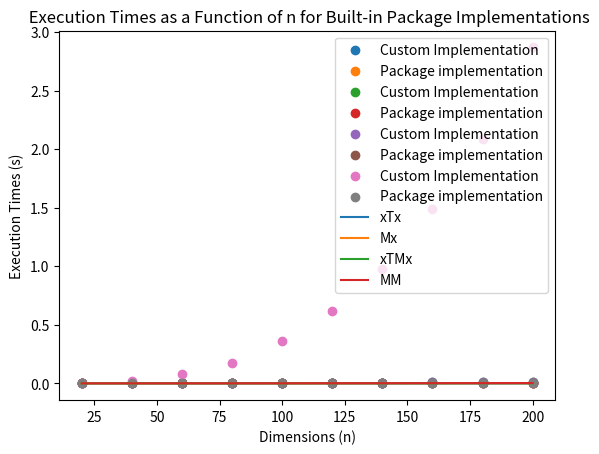

The matplotlib source for this figure:
import numpy as np
import pandas as pd
import matplotlib.pyplot as plt
from time import perf_counter


# n = [5, 10, 20, 100, 1000]               ### The number of rows of the Matrix and the dimension of the vector
n = np.arange(20, 201, 20)
n1 = n


###########################################################################
###                     Generating the matrix M                         ###
###########################################################################
if __name__ == '__main__':              ### This creates an empty List of Lists with a number of elements 
                                        ### equal to the length of n
    n2 = len(n)
    M = [[] for x in range(n2)]
    x = [[] for x in range(n2)]
# M = [[],[],[],[],[]]
# x = [[],[],[],[],[]]

for t in range(len(n)):
    for i in range(n[t]):
        M[t].append([])
        x[t].append(i+1)

        for j in range(n1[t]):                  
            M[t][i].append(((37.1*(i+1) + 91.7*j**2) % 20.0) - 10.0)

###########################################################################
###          Defining a function that multiplies Two Matrices           ###
###########################################################################

def matrix_multiplication(A, B):
    # Get the number of rows and columns of A and B
    rows_A = len(A)
    cols_A = len(A[0])
    rows_B = len(B)
    cols_B = len(B[0])

    # Check if the matrices can be multiplied
    if cols_A != rows_B:
        print("Matrices cannot be multiplied")
        return None

    # Create an empty result matrix with the correct dimensions
    C = [[0 for row in range(cols_B)] for col in range(rows_A)]

    # Perform matrix multiplication
    for i in range(rows_A):
        for j in range(cols_B):
            for k in range(cols_A):
                C[i][j] += A[i][k] * B[k][j]

    return C

###########################################################################
###           Defining a function that multiplies Two Vectors           ###
###########################################################################

def dot_product(row_vector, col_vector):
    """
    Multiplies a row vector and a column vector.
    
    Args:
    row_vector (list): A list representing the row vector.
    col_vector (list): A list representing the column vector.
    
    Returns:
    result (float): The product of the two vectors.
    """
    if len(row_vector) != len(col_vector):
        raise ValueError("Vectors must have the same length.")
    
    result = 0
    for i in range(len(row_vector)):
        result += row_vector[i] * col_vector[i]
    
    return result

###########################################################################
###      Defining a fuction that multiplies a Matrix and a Vector       ###
###########################################################################

def matrix_vector_mult(M,x):
    y = np.zeros(M.shape[0])
    for i in range(M.shape[0]):
        for j in range(M.shape[1]):
            y[i] += M[i,j] * x[j]

    return y

###########################################################################
# xT dot x and xT dot Mx for the defined functions for n = 5,10,20,100,1000
###########################################################################

xTx1 = []                
Mx1 = []
xMx1 = []

for t in range(len(n)):
    xTx1.append(dot_product(np.transpose(np.array(x[t])), np.array(x[t])))
    Mx1.append(matrix_vector_mult(np.array(M[t]), np.array(x[t])))
    xMx1.append(dot_product(np.transpose(np.array(x[t])), Mx1[t]))

###########################################################################
# Tabulated results for xT dot x and xT dot Mx for the defined functions
###########################################################################

data = {
    'n': n,
    'xT dot x': xTx1,
    'xt dot Mx': xMx1
}

df = pd.DataFrame(data)
print(df)

n_ = np.arange(20, 201, 20)
n1_ = n_


###########################################################################
###                     Generating the matrix M                         ###
###########################################################################
if __name__ == '__main__':              ### This creates an empty List of Lists with a number of elements 
                                        ### equal to the length of n
    n2 = len(n_)
    M = [[] for x in range(n2)]
    x = [[] for x in range(n2)]
# M = [[],[],[],[],[]]
# x = [[],[],[],[],[]]

for t in range(len(n_)):
    for i in range(n_[t]):
        M[t].append([])
        x[t].append(i+1)

        for j in range(n1_[t]):                  
            M[t][i].append(((37.1*(i+1) + 91.7*j**2) % 20.0) - 10.0)

###########################################################################
# Tabulated results for xT dot x and xT dot Mx for the defined functions 
# and the execution times
###########################################################################

t1_start = []
t1_stop = []
t1_start_pkg = []
t1_stop_pkg = []
for t in range(len(n_)):
    t1_start.append(perf_counter())
    dot_product(np.transpose(np.array(x[t])), np.array(x[t]))
    t1_stop.append(perf_counter())
    ### Execution time for the Python Package ###
    t1_start_pkg.append(perf_counter())
    np.matmul(np.transpose(np.array(x[t])), np.array(x[t]))
    t1_stop_pkg.append(perf_counter())
 
ex_time1 = np.array(t1_stop)-np.array(t1_start)
ex_time1_pkg = np.array(t1_stop_pkg)-np.array(t1_start_pkg)
print("Elapsed time during the dot product of two Vectors in seconds:", ex_time1)
print("Elapsed time during the dot product of two Vectors using the Python Package in seconds:", ex_time1_pkg)


t2_start = []
t2_stop = []
t2_start_pkg = []
t2_stop_pkg = []
for t in range(len(n_)):
    t2_start.append(perf_counter())                 ### Starts the Stopwatch
    matrix_vector_mult(np.array(M[t]), np.array(x[t]))
    t2_stop.append(perf_counter())                  ### Stops the Stopwatch

    ### Execution time for the Python Package ###
    t2_start_pkg.append(perf_counter())
    np.matmul(np.array(M[t]), np.array(x[t]))
    t2_stop_pkg.append(perf_counter())
 
ex_time2 = np.array(t2_stop)-np.array(t2_start)
ex_time2_pkg = np.array(t2_stop_pkg)-np.array(t2_start_pkg)
# print("Elapsed time during the mutliplication of a Matrix and a Vector in seconds:", ex_time2)
# print("Elapsed time during the mutliplication of a Matrix and a Vector using the Python Package in seconds:", ex_time2_pkg)



t3_start = []
t3_stop = []
t3_start_pkg = []
t3_stop_pkg = []
for t in range(len(n_)):
    t3_start.append(perf_counter())                 ### Starts the Stopwatch     
    dot_product(np.transpose(np.array(x[t])), matrix_vector_mult(np.array(M[t]), np.array(x[t])))
    t3_stop.append(perf_counter())                  ### Stops the Stopwatch

    ### Execution time for the Python Package ###
    t3_start_pkg.append(perf_counter())
    np.matmul(np.transpose(np.array(x[t])), np.matmul(np.array(M[t]), np.array(x[t])))
    t3_stop_pkg.append(perf_counter())
 
 
ex_time3 = np.array(t3_stop)-np.array(t3_start)
ex_time3_pkg = np.array(t3_stop_pkg)-np.array(t3_start_pkg)
# print("Elapsed time during the multiplication of two Vectors and a Matrix in seconds:", ex_time3)
# print("Elapsed time during the multiplication of two Vectors and a Matrix using the Python Package in seconds:", ex_time3_pkg)
print(np.array(matrix_multiplication(np.array(M[0]), np.array(M[0]))))


t4_start = []
t4_stop = []
t4_start_pkg = []
t4_stop_pkg = []
for t in range(len(n_)):
    t4_start.append(perf_counter())                     ### Starts the Stopwatch
    matrix_multiplication(np.array(M[t]), np.array(M[t]))
    t4_stop.append(perf_counter())                      ### Stops the Stopwatch

    ## Execution time for the Python Package ###
    t4_start_pkg.append(perf_counter())
    np.matmul(np.array(M[t]), np.array(M[t]))
    t4_stop_pkg.append(perf_counter())
 
ex_time4 = np.array(t4_stop)-np.array(t4_start)
ex_time4_pkg = np.array(t4_stop_pkg)-np.array(t4_start_pkg)
# print("Elapsed time during the multiplication of two Matrices: in seconds:", ex_time4)
# print("Elapsed time during the multiplication of two Matrices using the Python Package in seconds:", ex_time4_pkg)

###########################################################################
###      Tabulating the executions times for both Implementations       ###
###########################################################################

data1 = {
    'n': n_,
    'Execution Times for Manual Operation of xT . x (s)': ex_time1,
    'Execution Times for Python Packages of xT . x (s)': ex_time1_pkg,
    'Execution Times for Manual Operation of M . x (s)': ex_time2,
    'Execution Times for Python Packages of M . x (s)': ex_time2_pkg,
    'Execution Times for Manual Operation of xT . Mx (s)': ex_time3,
    'Execution Times for Python Packages of xT . Mx (s)': ex_time3_pkg,
    'Execution Times for Manual Operation of M . M (s)': ex_time4,
    'Execution Times for Python Packages of M . M (s)': ex_time4_pkg,
}

df1 = pd.DataFrame(data1)
print(df1)


###########################################################################
###           Plotting the execution times as a function of n           ###
###########################################################################

plt.scatter(n_, ex_time1, label = "Custom Implementation", marker = 'o')
plt.scatter(n_, ex_time1_pkg, label = "Package implementation", marker = 'o')
plt.legend(loc = 'best')
plt.xlabel('Dimensions (n)')
plt.ylabel('Execution Times (s)')
plt.title(" Execution Times as a Function of n for Vector Multiplication")
plt.show()

plt.scatter(n_, ex_time2, label = "Custom Implementation", marker = 'o')
plt.scatter(n_, ex_time2_pkg, label = "Package implementation", marker = 'o')
plt.legend(loc = 'best')
plt.xlabel('Dimensions (n)')
plt.ylabel('Execution Times (s)')
plt.title(" Execution Times as a Function of n for Matrix-Vector Multiplication")
plt.show()

plt.scatter(n_, ex_time3, label = "Custom Implementation", marker = 'o')
plt.scatter(n_, ex_time3_pkg, label = "Package implementation", marker = 'o')
plt.legend(loc = 'best')
plt.xlabel('Dimensions (n)')
plt.ylabel('Execution Times (s)')
plt.title(" Execution Times as a Function of n for Vector-Matrix-Vector Multiplication")
plt.show()

plt.scatter(n_, ex_time4, label = "Custom Implementation", marker = 'o')
plt.scatter(n_, ex_time4_pkg, label = "Package implementation", marker = 'o')
plt.legend(loc = 'best')
plt.xlabel('Dimensions (n)')
plt.ylabel('Execution Times (s)')
plt.title(" Execution Times as a Function of n for Matrix Multiplication")
plt.show()

# plt.legend(loc = 'best')
# plt.xlabel('Dimensions (n)')
# plt.ylabel('Execution Times (s)')
# plt.title(" Execution Times as a Function of n for Manual Implementations")
# plt.show()


plt.plot(n_, ex_time1_pkg, label = "xTx")
plt.plot(n_, ex_time2_pkg, label = "Mx")
plt.plot(n_, ex_time3_pkg, label = "xTMx")
plt.plot(n_, ex_time4_pkg, label = "MM")
plt.legend(loc = 'upper right')
plt.xlabel('Dimensions (n)')
plt.ylabel('Execution Times (s)')
plt.title(" Execution Times as a Function of n for Built-in Package Implementations")
plt.show()

###########################################################################
###                 Estimating FLOPS for the operations                 ###
###########################################################################

def calculate_flops(results):
    xtx_flops = 2 * sum([result[0]**2 for result in results])
    xtmx_flops = 2 * sum([2*result[0]**2 + result[0]**3 for result in results])
    mm_flops = sum([2*result[0]**3 for result in results])
    mx_flops = 2 * sum([result[0]**2 for result in results])
    xtx_time = sum([result[5] for result in results])
    xtmx_time = sum([result[6] for result in results])
    mm_time = sum([result[7] for result in results])
    mx_time = sum([result[8] for result in results])
    total_time = xtx_time + xtmx_time + mm_time + mx_time
    total_flops = xtx_flops + xtmx_flops + mm_flops + mx_flops
    flops_per_sec = total_flops / total_time
    return flops_per_sec

results = [
    (100, "numpy.dot", 10, 0.001, 0.0001, 0.0005, 0.001, 0.001, 0.002),
    (200, "numpy.matmul", 20, 0.005, 0.0002, 0.002, 0.005, 0.005, 0.01),
    (300, "custom", 5, 0.01, 0.001, 0.01, 0.02, 0.03, 0.02)
]

flops_per_sec = calculate_flops(results)
print("FLOPS per second: {:.2e}".format(flops_per_sec))

elapsed_t = np.array([ex_time1, ex_time2, ex_time3, ex_time4])
elapsed_t_pkg = np.array([ex_time1_pkg, ex_time2_pkg, ex_time3_pkg, ex_time4_pkg])
flops_xtx = []
flops_mx = []
flops_xtmx = []
flops_mm = []
for t in range(len(n_)):
    flops_xtx.append((2*n_[t]**3)/ex_time1)
    flops_mx.append((2*n_[t]**3)/ex_time2)
    flops_xtmx.append((2*n_[t]**3)/ex_time3)
    flops_mm.append((2*n_[t]**3)/ex_time4)


data3 = {
    'xTx': flops_xtx,
    'Mx': flops_mx,
    'xTMx': flops_xtmx,
    'MM': flops_mm
}
df3 = pd.DataFrame(data3)
print(df3)

## Calculating FLOPS for one of the custom defined functions ##
FLOPS = 2*(n_[0]**3)/ex_time1[0]
print(FLOPS)